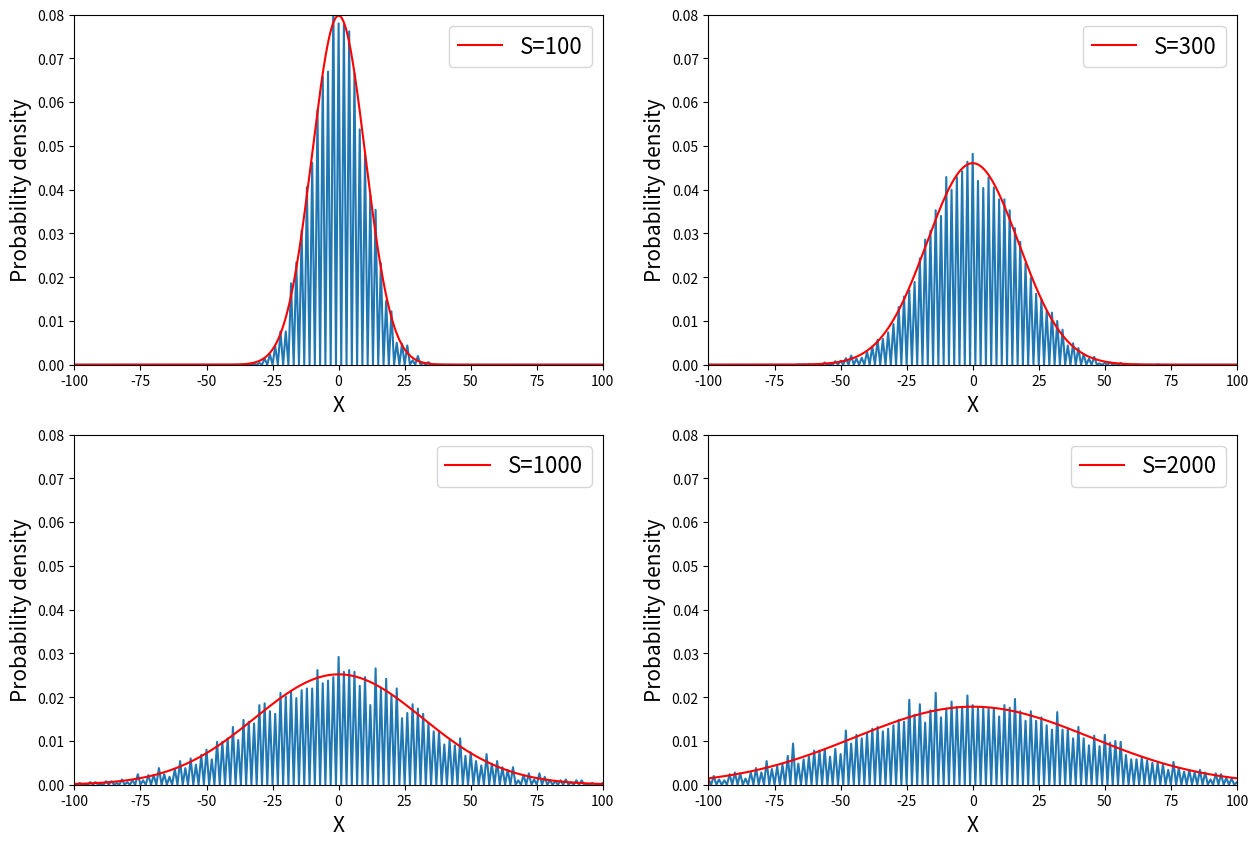

The matplotlib source for this figure:
import random
import numpy as np
import matplotlib.pyplot as plt
import math
N=1000
def randpath(n,tt):
    b=[]
    bb=[]
    bb1=[]
    for i in range(1,2*n):
        b.append(-n+i)
        bb.append(0)
        if i==n:
           bb1.append(n)
        else:
           bb1.append(0)
    for j in range(n):
        x=[]
        x.append(0) 
        for k in range(tt):   
            c=random.random()
            if c<=0.5:
               x.append(x[-1]+1)
            if c>0.5:
               x.append(x[-1]-1)
        ct=b.index(x[-1])
        bb[ct]=bb[ct]+1/n
    if tt==0:
       return b,bb1
    else:
       return b,bb    
   
x1=[-100];y1=[-100]
x2=[-100];y2=[-100]
x3=[-100];y3=[-100]
x4=[-100];y4=[-100]
end_time=200;dt=0.01
for i in range(int(end_time/dt)):
    y1.append(2*0.0398942*(math.exp(-(1/200)*(x1[i]**2))))
    x1.append(x1[i]+dt)
for i in range(int(end_time/dt)):
    y2.append(2*0.0230329*(math.exp(-(1/600)*(x2[i]**2))))
    x2.append(x2[i]+dt)
for i in range(int(end_time/dt)):
    y3.append(2*0.01261566*(math.exp(-(1/2000)*(x3[i]**2))))
    x3.append(x3[i]+dt)
for i in range(int(end_time/dt)):
    y4.append(2*0.0089206*(math.exp(-(1/4000)*(x4[i]**2))))
    x4.append(x4[i]+dt)
    
fig = plt.figure(figsize=[15,10]) 

plt.subplot(221)      
a,b=randpath(5000,100)
plt.plot(a,b)
plt.plot(x1,y1,color='red',label='S=100',linewidth=1.5)
plt.xlim(-100,100)
plt.ylim(0,0.08)
plt.xlabel('X',fontsize=15)
plt.ylabel('Probability density',fontsize=15)
plt.legend(loc='upper right',fontsize=16)

plt.subplot(222) 
a,b=randpath(10000,300)
plt.plot(a,b)
plt.plot(x2,y2,color='red',label='S=300',linewidth=1.5)
plt.xlim(-100,100)
plt.ylim(0,0.08)
plt.xlabel('X',fontsize=15)
plt.ylabel('Probability density',fontsize=15)
plt.legend(loc='upper right',fontsize=16)

plt.subplot(223) 
a,b=randpath(5000,1000)
plt.plot(a,b)
plt.plot(x3,y3,color='red',label='S=1000',linewidth=1.5)
plt.xlim(-100,100)
plt.ylim(0,0.08)
plt.xlabel('X',fontsize=15)
plt.ylabel('Probability density',fontsize=15)
plt.legend(loc='upper right',fontsize=16)

plt.subplot(224) 
a,b=randpath(5000,2000)
plt.plot(a,b)
plt.plot(x4,y4,color='red',label='S=2000',linewidth=1.5)
plt.xlim(-100,100)
plt.ylim(0,0.08)
plt.xlabel('X',fontsize=15)
plt.ylabel('Probability density',fontsize=15)
plt.legend(loc='upper right',fontsize=16)

plt.show()